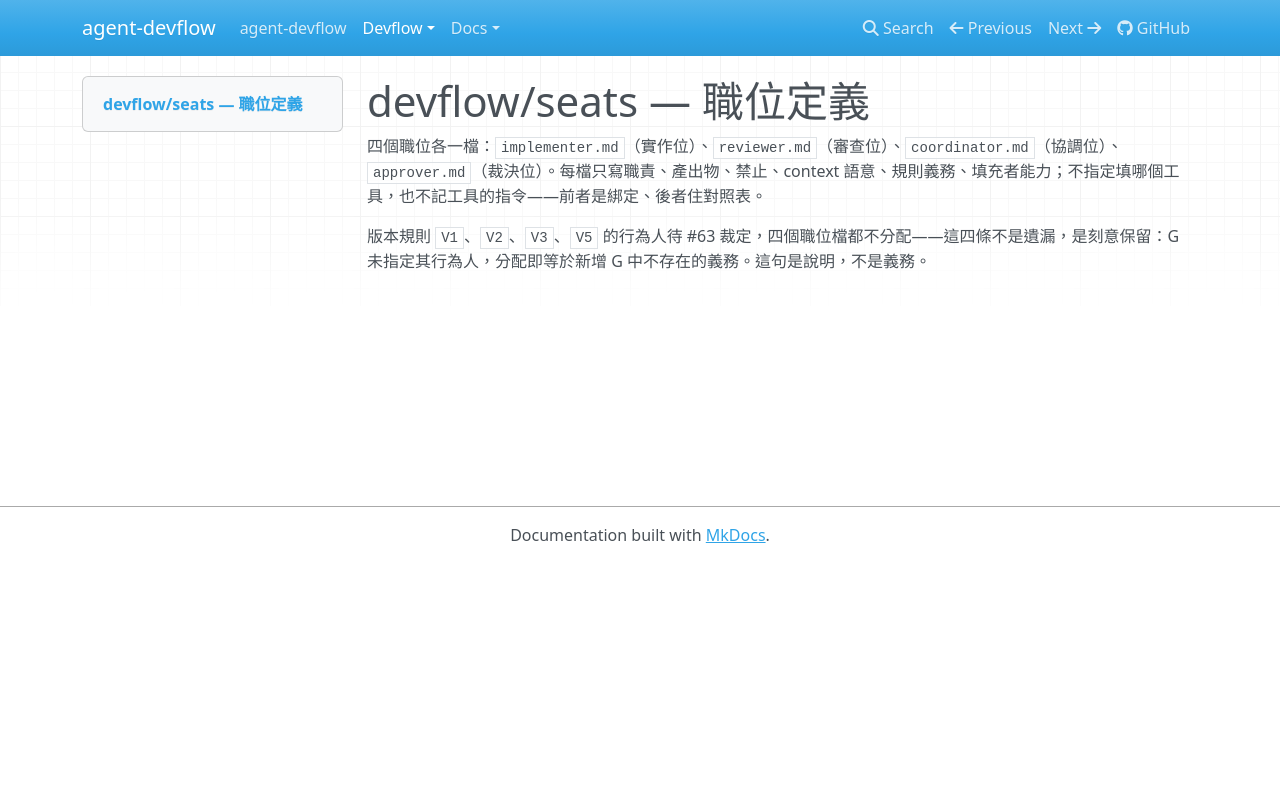

repository: AugustusHsu/agent-devflow · page: v0.0.0.1/devflow/seats/index.html · generator: mkdocs

# devflow/seats — 職位定義

四個職位各一檔：`implementer.md`（實作位）、`reviewer.md`（審查位）、`coordinator.md`（協調位）、`approver.md`（裁決位）。每檔只寫職責、產出物、禁止、context 語意、規則義務、填充者能力；不指定填哪個工具，也不記工具的指令——前者是綁定、後者住對照表。

版本規則 `V1`、`V2`、`V3`、`V5` 的行為人待 #63 裁定，四個職位檔都不分配——這四條不是遺漏，是刻意保留：G 未指定其行為人，分配即等於新增 G 中不存在的義務。這句是說明，不是義務。
